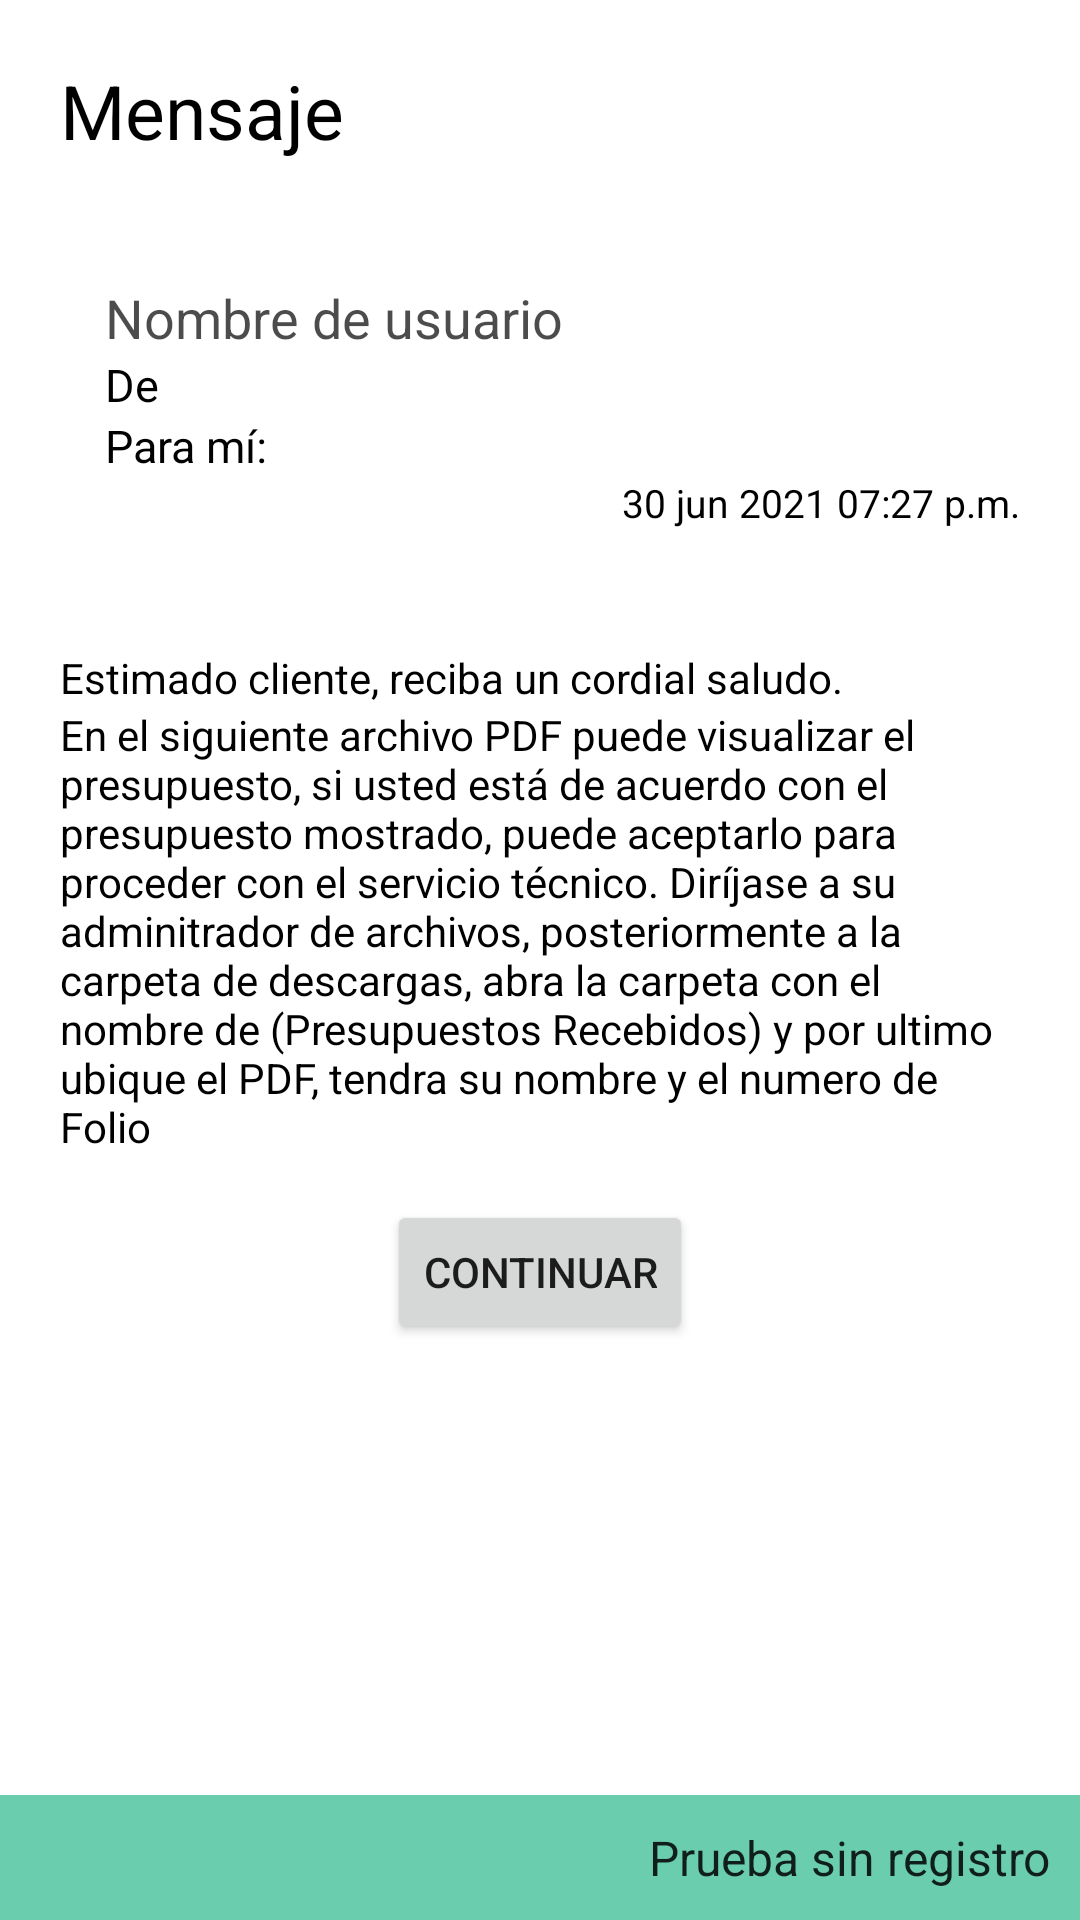

Reconstruct the res/layout file that produces this screen, plus the resources it refers to.
<!-- AndroidManifest.xml: application theme Theme.KerklyV5 -->
<!-- res/layout/activity_mensajes_express.xml -->
<?xml version="1.0" encoding="utf-8"?>
<androidx.constraintlayout.widget.ConstraintLayout xmlns:android="http://schemas.android.com/apk/res/android"
    xmlns:app="http://schemas.android.com/apk/res-auto"
    xmlns:tools="http://schemas.android.com/tools"
    android:layout_width="match_parent"
    android:layout_height="match_parent"
    tools:context=".express.MensajesExpress">

    <LinearLayout
        android:layout_width="match_parent"
        android:layout_height="match_parent"
        android:orientation="vertical"
        app:layout_constraintTop_toTopOf="parent">

        <com.github.barteksc.pdfviewer.PDFView
            android:id="@+id/pdfView"
            android:visibility="gone"
            android:layout_width="match_parent"
            android:layout_height="match_parent" />


        

    <ScrollView
        android:layout_width="match_parent"
        android:layout_height="wrap_content"
        app:layout_constraintTop_toTopOf="parent">

        <LinearLayout
            android:layout_width="match_parent"
            android:layout_height="wrap_content"
            android:orientation="vertical">


            <TextView
                android:id="@+id/textView9"
                android:layout_width="wrap_content"
                android:layout_height="wrap_content"
                android:textColor="@color/black"
                android:textSize="25sp"
                android:layout_margin="20dp"
                android:text="@string/mensaje" />

            <LinearLayout
                android:id="@+id/linearLayout4"
                android:layout_width="match_parent"
                android:layout_height="wrap_content"
                android:layout_margin="20dp"
                android:orientation="horizontal">

                <ImageView
                    android:id="@+id/imageView5"
                    android:layout_width="wrap_content"
                    android:layout_height="wrap_content"
                    android:layout_gravity="center_vertical"
                    android:layout_marginEnd="15dp"
                    tools:src="@drawable/ic_baseline_account_circle_24"
                    app:tint="@color/black" />

                <LinearLayout
                    android:layout_width="match_parent"
                    android:layout_height="wrap_content"
                    android:orientation="vertical">

                    <TextView
                        android:id="@+id/textView24"
                        android:layout_width="match_parent"
                        android:layout_height="wrap_content"
                        android:textSize="18sp"
                        android:textColor="@color/letras_descripcionContra"
                        android:text="@string/cuentaUsuario" />

                    <TextView
                        android:id="@+id/txt_destinatario"
                        android:layout_width="match_parent"
                        android:layout_height="wrap_content"
                        android:textColor="@color/black"
                        android:textSize="15sp"
                        android:text="@string/deFrom" />

                    <TextView
                        android:id="@+id/txt_remitente"
                        android:layout_width="match_parent"
                        android:layout_height="wrap_content"
                        android:textColor="@color/black"
                        android:textSize="15sp"
                        android:text="@string/paraTo" />

                    <TextView
                        android:id="@+id/txt_fechaMensaje"
                        android:layout_width="match_parent"
                        android:layout_height="wrap_content"
                        android:textSize="13sp"
                        android:textColor="@color/black"
                        android:gravity="end"
                        android:layout_gravity="end"
                        android:text="30 jun 2021 07:27 p.m." />
                </LinearLayout>
            </LinearLayout>

            <LinearLayout
                android:layout_width="match_parent"
                android:layout_height="wrap_content"
                android:layout_margin="20dp"
                android:orientation="vertical">

                <TextView
                    android:layout_width="match_parent"
                    android:layout_height="wrap_content"
                    android:ems="10"
                    android:enabled="false"
                    android:textColor="@color/black"
                    android:text="@string/buenas_tardes_cliente"
                    android:gravity="start|top"
                    tools:ignore="TouchTargetSizeCheck" />
                <TextView
                    android:id="@+id/txt_cuerpoMensaje"
                    android:layout_width="match_parent"
                    android:layout_height="wrap_content"
                    android:ems="10"
                    android:enabled="false"
                    android:textColor="@color/black"
                    android:text="@string/cuerpo_mensaje_presupuesto"
                    android:gravity="start|top"
                    tools:ignore="TouchTargetSizeCheck" />

                <Button
                    android:id="@+id/BtnSiguiente"
                    android:layout_width="wrap_content"
                    android:layout_height="wrap_content"
                    android:layout_gravity="center"
                    android:layout_marginTop="15dp"
                    android:text="@string/Continuar"
                    />
            </LinearLayout>
        </LinearLayout>
    </ScrollView>

    </LinearLayout>

    <TextView
        android:id="@+id/txtPruebaSinR"
        android:layout_width="match_parent"
        android:layout_height="wrap_content"
        android:text="@string/pruebaSinRegistro"
        android:gravity="end"
        android:background="@color/fondo1"
        android:textSize="16sp"
        android:textColor="@color/letra_pruebaSinR"
        android:padding="10dp"
        app:layout_constraintBottom_toBottomOf="parent"
        app:layout_constraintEnd_toEndOf="parent"
        app:layout_constraintStart_toStartOf="parent" />

</androidx.constraintlayout.widget.ConstraintLayout>
<!-- resources referenced by this layout -->
<resources>
  <color name="black">#FF000000</color>
  <color name="fondo1">#6ACDAE</color>
  <color name="letra_pruebaSinR">#D9000000</color>
  <color name="letras_descripcionContra">#B3000000</color>
  <string name="Continuar">Continuar</string>
  <string name="buenas_tardes_cliente">Estimado cliente, reciba un cordial saludo.</string>
  <string name="cuentaUsuario">Nombre de usuario</string>
  <string name="cuerpo_mensaje_presupuesto">En el siguiente archivo PDF puede visualizar el presupuesto, si usted está de acuerdo con el presupuesto mostrado, puede aceptarlo para proceder con el servicio técnico.
  
          Diríjase a su adminitrador de archivos, posteriormente a la carpeta de descargas, abra la carpeta con el nombre de (Presupuestos Recebidos) y por ultimo ubique el PDF, tendra su nombre y el numero de Folio
      </string>
  <string name="deFrom">De</string>
  <string name="mensaje">Mensaje</string>
  <string name="paraTo">Para mí:</string>
  <string name="pruebaSinRegistro">Prueba sin registro</string>
  <style name="Theme.KerklyV5" parent="Theme.MaterialComponents.Light.NoActionBar">"&gt;
          
          <item name="colorPrimary">@color/purple_700</item>
          <item name="colorPrimaryVariant">@color/purple_700</item>
          <item name="colorOnPrimary">@color/white</item>
          
          <item name="colorSecondary">@color/teal_200</item>
          <item name="colorSecondaryVariant">@color/teal_700</item>
  
          
          <item name="android:statusBarColor" tools:targetApi="l">?attr/colorPrimaryVariant</item>
          
      </style>
  <color name="purple_700">#FF018786</color>
  <color name="white">#FFFFFFFF</color>
  <color name="teal_200">#FF03DAC5</color>
  <color name="teal_700">#FF018786</color>
</resources>
